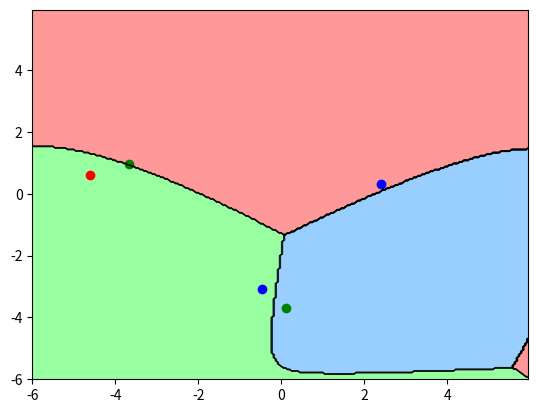

Generate this figure with matplotlib:
from math import log

import matplotlib.pyplot as plt
import numpy as np
from numpy.linalg import inv, det

# initializing class parameters
class_means = np.array([[0, 2.5], [-2.5, -2], [2.5, -2]])
class_deviations = np.array([[[3.2, 0], [0, 1.2]], [[1.2, -0.8], [-0.8, 1.2]], [[1.2, 0.8], [0.8, 1.2]]])
class_sizes = [120, 90, 90]

# generating random data points by given class parameters
points1 = np.random.multivariate_normal(class_means[0], class_deviations[0], class_sizes[0])
x1 = points1[:, 0]
y1 = points1[:, 1]

points2 = np.random.multivariate_normal(class_means[1], class_deviations[1], class_sizes[1])
x2 = points2[:, 0]
y2 = points2[:, 1]

points3 = np.random.multivariate_normal(class_means[2], class_deviations[2], class_sizes[2])
x3 = points3[:, 0]
y3 = points3[:, 1]

# plotting randomly generated data points
# plt.plot(x1, y1, "r.")
# plt.plot(x2, y2, "g.")
# plt.plot(x3, y3, "b.")
# plt.show()

# calculating and printing sample means (8 digits after decimal)
print("\n\t\t[,1]\t\t[,2]\t\t[,3]")
print("[1,]", "{:.8f}".format(np.mean(x1)), "" + "{:.8f}".format(np.mean(x2)), "" + "{:.8f}".format(np.mean(x3)))
print("[2,]", "{:.8f}".format(np.mean(y1)), "" + "{:.8f}".format(np.mean(y2)), "" + "{:.8f}".format(np.mean(y3)))

# calculating sample covariances
cov1 = np.cov(x1, y1)
cov2 = np.cov(x2, y2)
cov3 = np.cov(x3, y3)

# printing sample covariances (8 digits after decimal)
print("\n, , 1")
print("\n\t\t[,1]\t\t[,2]")
print("[1,]", "{:.8f}".format(cov1[0][0]), "" + "{:.8f}".format(cov1[0][1]))
print("[1,]", "{:.8f}".format(cov1[1][0]), "" + "{:.8f}".format(cov1[1][1]))

print("\n, , 2")
print("\n\t\t[,1]\t\t[,2]")
print("[1,]", "{:.8f}".format(cov2[0][0]), "" + "{:.8f}".format(cov2[0][1]))
print("[1,]", "{:.8f}".format(cov2[1][0]), "" + "{:.8f}".format(cov2[1][1]))

print("\n, , 3")
print("\n\t\t[,1]\t\t[,2]")
print("[1,]", "{:.8f}".format(cov3[0][0]), "" + "{:.8f}".format(cov3[0][1]))
print("[1,]", "{:.8f}".format(cov3[1][0]), "" + "{:.8f}".format(cov3[1][1]))

# calculating and printing class priors
total_size = np.sum(class_sizes)
prior1 = class_sizes[0] / total_size
prior2 = class_sizes[1] / total_size
prior3 = class_sizes[2] / total_size
print("\nClass priors")
print(prior1, prior2, prior3)

X = ['1', '2', '3']

# organizing sample means, sample covariances, priors and points
sample_means = [[np.mean(x1), np.mean(x2), np.mean(x3)], [np.mean(y1), np.mean(y2), np.mean(y3)]]
sample_covariances = [cov1, cov2, cov3]
priors = [prior1, prior2, prior3]
points = [x1, y1, x2, y2, x3, y3]

# calculating means
means = np.matrix(sample_means).T

# calculating ws, Ws and w0s for each class in order to use while calculating confusion matrix
W1 = (-0.5) * inv(np.matrix(cov1))
w1 = inv(np.matrix(cov1)) * means[0].T
w01 = (-0.5) * means[0] * inv(np.matrix(cov1)) * means[0].T \
      - 0.5 * log(det(np.matrix(cov1))) + log(prior1)

W2 = (-0.5) * inv(np.matrix(cov2))
w2 = inv(np.matrix(cov2)) * means[1].T
w02 = (-0.5) * means[1] * inv(np.matrix(cov2)) * means[1].T \
      - 0.5 * log(det(np.matrix(cov2))) + log(prior2)

W3 = (-0.5) * inv(np.matrix(cov3))
w3 = inv(np.matrix(cov3)) * means[2].T
w03 = (-0.5) * means[2] * inv(np.matrix(cov3)) * means[2].T \
      - 0.5 * log(det(np.matrix(cov3))) + log(prior3)

# combining w, W and w0 of each class
W = [W1, W2, W3]
w = [w1, w2, w3]
w0 = [w01, w02, w03]


# quadratic discriminant function
def g(x, i):
    return np.matrix(x).T * W[i] * x + w[i].T * x + w0[i]


# initializing confussion matrix
confusion_matrix = [[0, 0, 0], [0, 0, 0], [0, 0, 0]]

# calculating confusion matrix and plotting each point on the graph
for i in range(0, 3):
    for k in range(0, class_sizes[i]):
        a = []
        for j in range(0, 3):
            a.append(g([[points[2 * i][k]], [points[2 * i + 1][k]]], j))
        print(a)
        s = np.argmax(a)
        if s != i:
            if i == 0:
                plt.plot([points[2 * i][k]], [points[2 * i + 1][k]], 'ro')
            if i == 1:
                plt.plot([points[2 * i][k]], [points[2 * i + 1][k]], 'go')
            if i == 2:
                plt.plot([points[2 * i][k]], [points[2 * i + 1][k]], 'bo')
        confusion_matrix[s][i] = confusion_matrix[s][i] + 1

# printing confusion matrix
print("\nConfusion matrix")
for i in range(0, 3):
    print(confusion_matrix[i])

xx = np.arange(-6.0, 6.0, 0.05)
yy = np.arange(-6.0, 6.0, 0.05)


def class_function(x):
    if g(x, 0) > g(x, 1) and g(x, 0) > g(x, 2):
        return 0
    if g(x, 1) > g(x, 0) and g(x, 1) > g(x, 2):
        return 1
    if g(x, 2) > g(x, 0) and g(x, 2) > g(x, 1):
        return 2


# plotting the graph by showing curves and false predictions indicated
Z = []
for a in yy:
    for b in xx:
        Z.append(class_function([[a], [b]]))

Z = np.array(Z)
Z = Z.reshape((xx.size, yy.size))
Z = Z.T

X, Y = np.meshgrid(xx, yy)

levels = [-0.5, 0.5, 1.5, 2.5]
cp = plt.contour(X, Y, Z, colors='k', linewidths=0.5)
cp = plt.contourf(X, Y, Z, levels=levels, colors=['#ff9898', '#98ffa1', '#98cfff'])

plt.show()